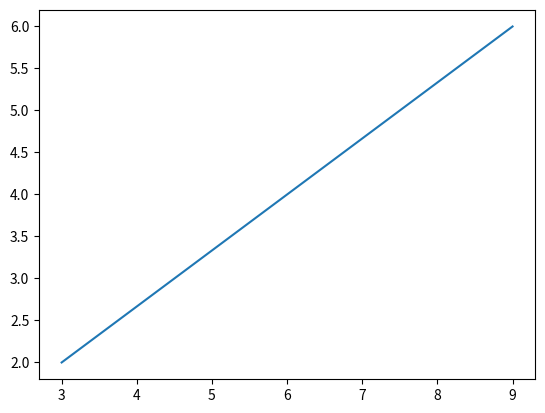

This chart was generated by the following Python code:
from matplotlib import pyplot as plt

import pandas

x = [3,6,9]
y = [2,4,6]

plt.plot(x,y)
plt.show()
